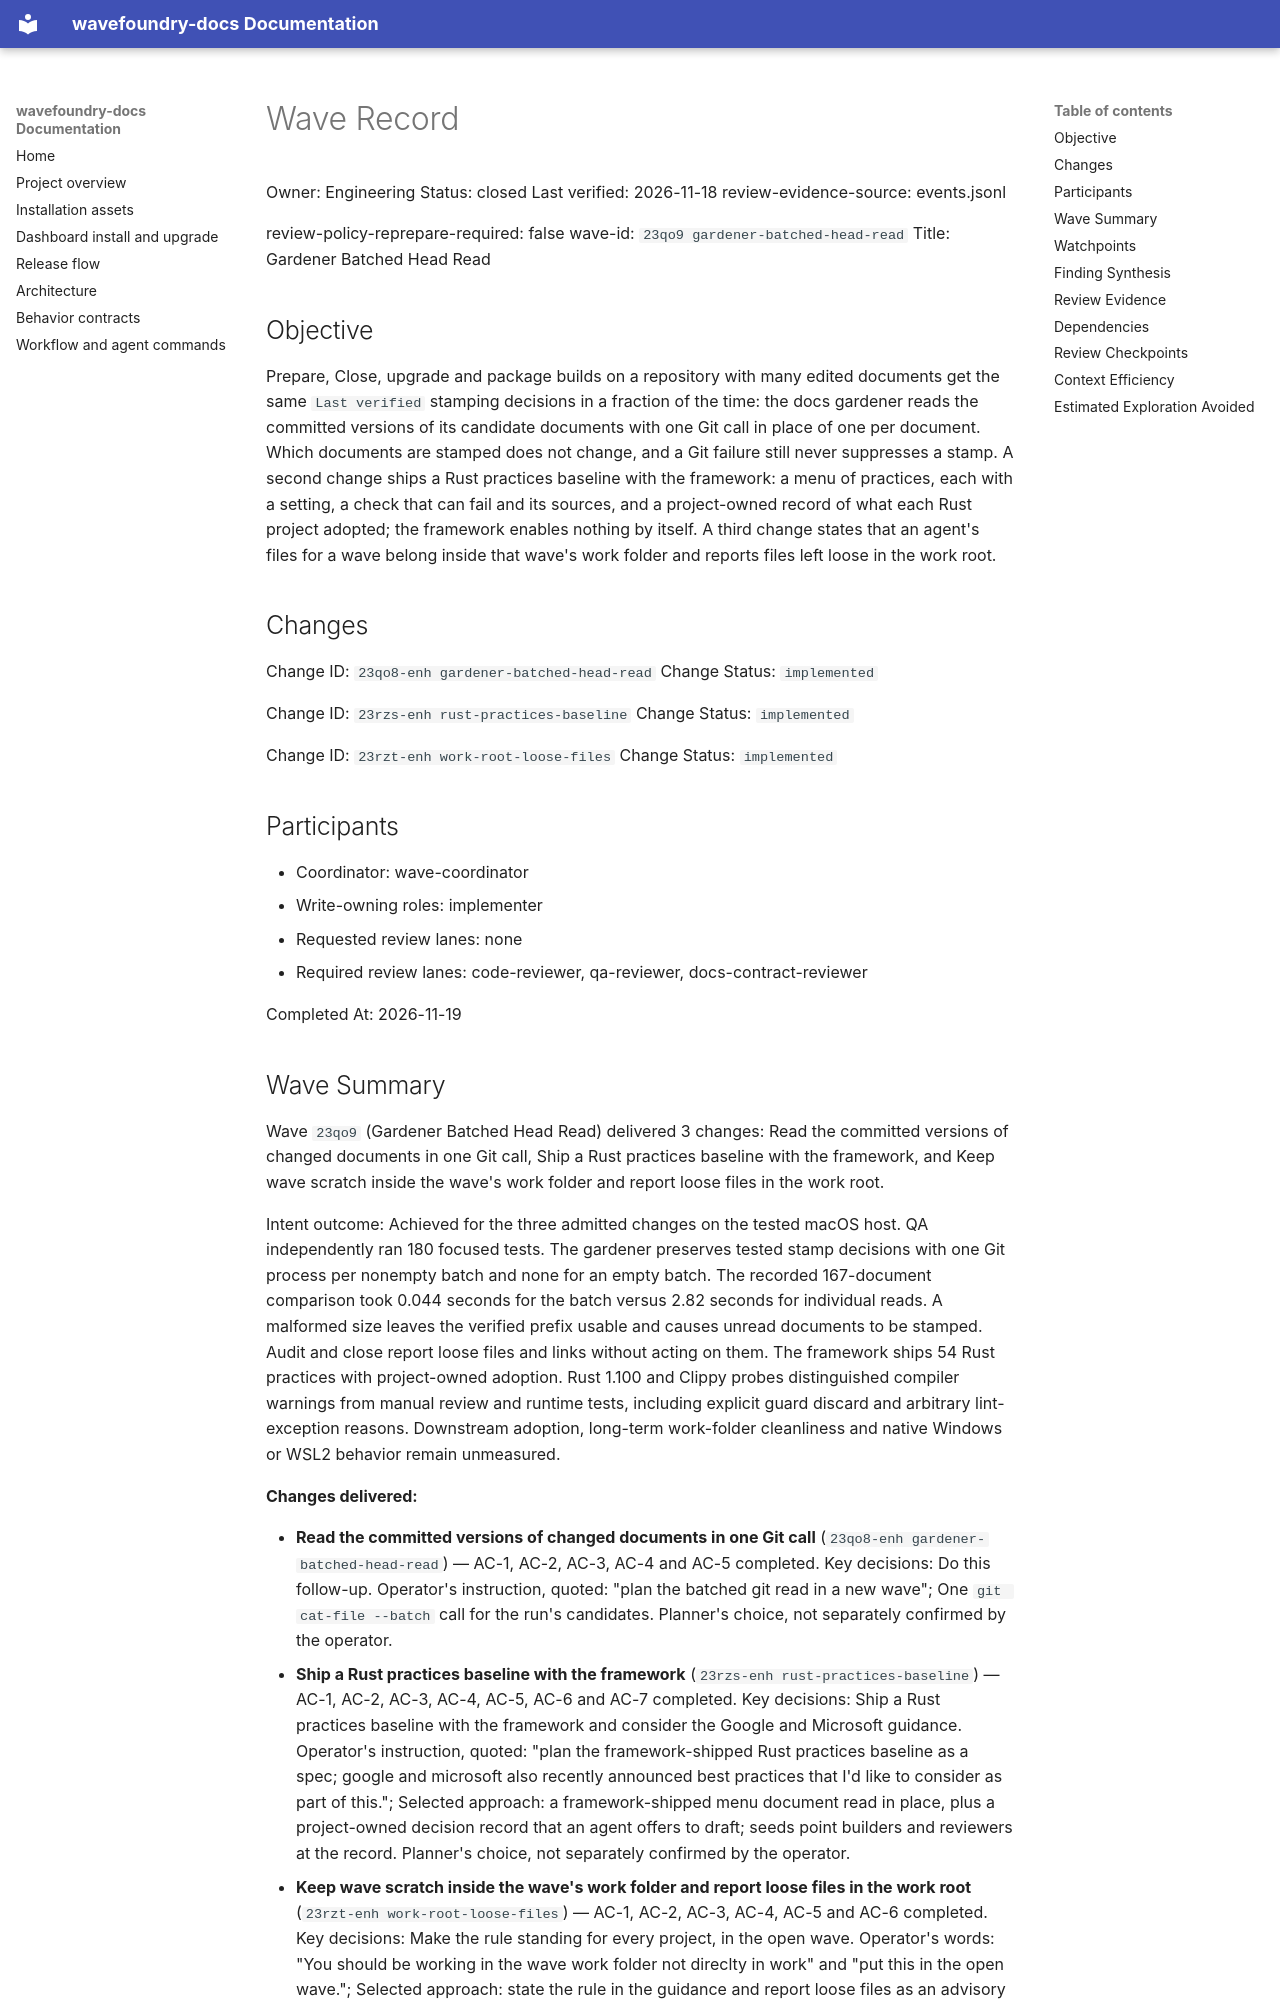

repository: coryhacking/wavefoundry · page: waves/23qo9 gardener-batched-head-read/wave/index.html · generator: mkdocs

# Wave Record

Owner: Engineering
Status: closed
Last verified: 2026-11-18
review-evidence-source: events.jsonl

review-policy-reprepare-required: false
wave-id: `23qo9 gardener-batched-head-read`
Title: Gardener Batched Head Read

## Objective

Prepare, Close, upgrade and package builds on a repository with many edited documents get the same `Last verified` stamping decisions in a fraction of the time: the docs gardener reads the committed versions of its candidate documents with one Git call in place of one per document. Which documents are stamped does not change, and a Git failure still never suppresses a stamp. A second change ships a Rust practices baseline with the framework: a menu of practices, each with a setting, a check that can fail and its sources, and a project-owned record of what each Rust project adopted; the framework enables nothing by itself. A third change states that an agent's files for a wave belong inside that wave's work folder and reports files left loose in the work root.

## Changes

Change ID: `23qo8-enh gardener-batched-head-read`
Change Status: `implemented`

Change ID: `23rzs-enh rust-practices-baseline`
Change Status: `implemented`

Change ID: `23rzt-enh work-root-loose-files`
Change Status: `implemented`

## Participants

- Coordinator: wave-coordinator
- Write-owning roles: implementer
- Requested review lanes: none
- Required review lanes: code-reviewer, qa-reviewer, docs-contract-reviewer

Completed At: 2026-11-19

## Wave Summary

Wave `23qo9` (Gardener Batched Head Read) delivered 3 changes: Read the committed versions of changed documents in one Git call, Ship a Rust practices baseline with the framework, and Keep wave scratch inside the wave's work folder and report loose files in the work root.

Intent outcome: Achieved for the three admitted changes on the tested macOS host. QA independently ran 180 focused tests. The gardener preserves tested stamp decisions with one Git process per nonempty batch and none for an empty batch. The recorded 167-document comparison took 0.044 seconds for the batch versus 2.82 seconds for individual reads. A malformed size leaves the verified prefix usable and causes unread documents to be stamped. Audit and close report loose files and links without acting on them. The framework ships 54 Rust practices with project-owned adoption. Rust 1.100 and Clippy probes distinguished compiler warnings from manual review and runtime tests, including explicit guard discard and arbitrary lint-exception reasons. Downstream adoption, long-term work-folder cleanliness and native Windows or WSL2 behavior remain unmeasured.

**Changes delivered:**

- **Read the committed versions of changed documents in one Git call** (`23qo8-enh gardener-batched-head-read`) — AC-1, AC-2, AC-3, AC-4 and AC-5 completed. Key decisions: Do this follow-up. Operator's instruction, quoted: "plan the batched git read in a new wave"; One `git cat-file --batch` call for the run's candidates. Planner's choice, not separately confirmed by the operator.
- **Ship a Rust practices baseline with the framework** (`23rzs-enh rust-practices-baseline`) — AC-1, AC-2, AC-3, AC-4, AC-5, AC-6 and AC-7 completed. Key decisions: Ship a Rust practices baseline with the framework and consider the Google and Microsoft guidance. Operator's instruction, quoted: "plan the framework-shipped Rust practices baseline as a spec; google and microsoft also recently announced best practices that I'd like to consider as part of this."; Selected approach: a framework-shipped menu document read in place, plus a project-owned decision record that an agent offers to draft; seeds point builders and reviewers at the record. Planner's choice, not separately confirmed by the operator.
- **Keep wave scratch inside the wave's work folder and report loose files in the work root** (`23rzt-enh work-root-loose-files`) — AC-1, AC-2, AC-3, AC-4, AC-5 and AC-6 completed. Key decisions: Make the rule standing for every project, in the open wave. Operator's words: "You should be working in the wave work folder not direclty in work" and "put this in the open wave."; Selected approach: state the rule in the guidance and report loose files as an advisory in audit and close. Planner's choice, presented to the operator before planning and not objected to.
